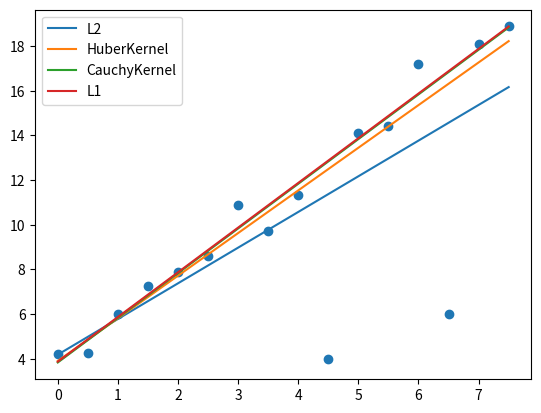

Here is the Python script that generated this plot:
import numpy as np
import matplotlib.pyplot as plt
# Christopher Zach. “Robust bundle adjustment revisited” (11)(12)

def L2Kernel(e2):
    rho = [None,None,None]
    rho[0] = e2
    rho[1] = 1.
    rho[2] = 0
    return rho

def L1Kernel(e2):
    rho = [None,None,None]
    rho[0] = np.sqrt(e2)
    rho[1] = 1/(2*np.sqrt(e2))
    rho[2] = 0
    return rho

def HuberKernel(e, _delta = 2):
    rho = [None,None,None]
    dsqr = _delta * _delta
    if (e <= dsqr):
        rho[0] = e
        rho[1] = 1.
        rho[2] = 0.
    else:# outlier
        sqrte = np.sqrt(e);# absolut value of the error
        rho[0] = 2 * sqrte * _delta - dsqr# rho(e)   = 2 * delta * e^(1/2) - delta^2
        rho[1] = _delta / sqrte# rho'(e)  = delta / sqrt(e)
        rho[2] = -0.5 * rho[1]/e
        # rho''(e) = -1 / (2*e^(3/2)) = -1/2 * (delta/e) / e
    return rho



def PseudoHuberKernel(e2, _delta = 2):
    rho = [None,None,None]
    dsqr = _delta * _delta
    dsqrReci = 1. / dsqr
    aux1 = dsqrReci * e2 + 1.0
    aux2 = np.sqrt(aux1)
    rho[0] = (2 * dsqr * (aux2 - 1))
    rho[1] = 1. / aux2
    rho[2] = -0.5 * dsqrReci * rho[1] / aux1;   
    return rho


def CauchyKernel(e2, _delta = 2):
    rho = [None,None,None]
    c2 = _delta * _delta
    c2_inv = 1. / c2
    aux = c2_inv * e2 + 1.0
    rho[0] =(c2 * np.log(aux))
    rho[1] =(1. / aux)
    rho[2] = -(c2_inv * rho[1] * rho[1])
    return rho

def solveR(a, b, kernel):
    x = np.array([[0.],[0.]])
    J = np.zeros([2,a.shape[0]])
    J[0,:] = a
    J[1,:] = 1.
    J = J.T
    cont = 0
    while(True):
        cost = 0.
        error = a*x[0] + x[1] - b
        H = np.zeros([2,2])
        g = np.zeros([2,1])
        for i in range(a.shape[0]):
            error2 = error[i]*error[i]
            rho = kernel(error2)
            j = J[i].reshape(1,2)
            w = rho[1]  #+ 2*rho[2] * error2
            #n = np.linalg.norm(w)
            #print(n)
            H += j.T.dot(j * w)
            g += j.T.dot(error[i] * rho[1])
            cost += rho[0]
        cont += 1
        dx = np.linalg.solve(H, -g)
        #print(dx)
        x = x + dx
        if(np.linalg.norm(dx)<0.00001):
            break
    #print(cont)
    return x


def drawKernel():
    e = np.arange(-10,10, 0.1)
    e2 = e**2
    eHuber = PseudoHuberKernel(e2)
    eCauchy = CauchyKernel(e2)
    eL1 = L1Kernel(e2)
    plt.plot(e, eHuber[0], label='HuberKernel')
    plt.plot(e, eCauchy[0], label='CauchyKernel')
    plt.plot(e, e2, label='L2')
    plt.plot(e, eL1[0], label='L1')
    plt.legend()
    plt.show()

#drawKernel()

x0 = 2.
x1 = 4.
a = np.arange(0,8, 0.5)
b = a*x0 + x1
b = b + np.random.normal(0,0.6,a.shape)
b[9] = 4
b[13] = 6
x0 = solveR(a, b, L2Kernel)
x1 = solveR(a, b, PseudoHuberKernel)
x2 = solveR(a, b, CauchyKernel)
x3 = solveR(a, b, L1Kernel)


plt.scatter(a,b)
plt.plot(a,a*x0[0] + x0[1],label='L2')
plt.plot(a,a*x1[0] + x1[1],label='HuberKernel')
plt.plot(a,a*x2[0] + x2[1],label='CauchyKernel')
plt.plot(a,a*x3[0] + x3[1],label='L1')
plt.legend()


plt.show()